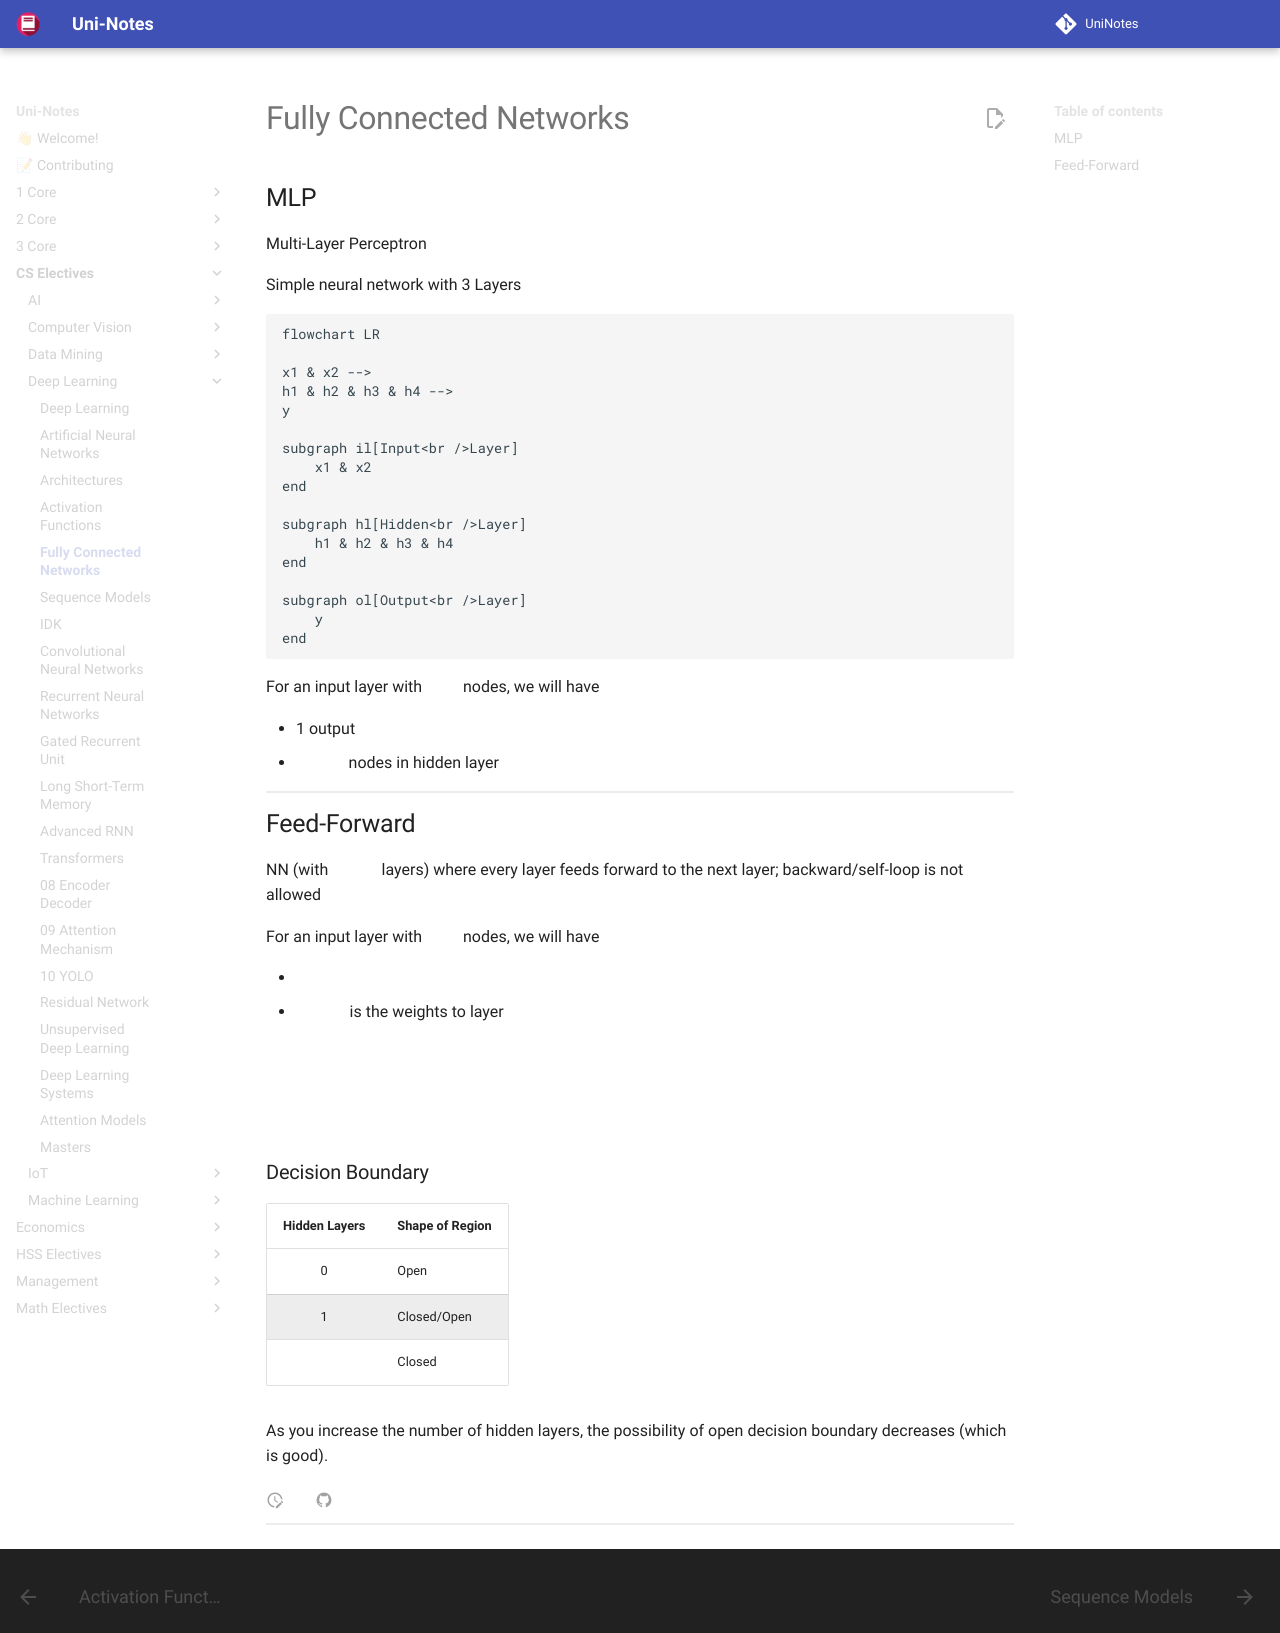

repository: uni-notes/uni-notes · page: CS_Electives/Deep_Learning/03_Fully_Connected/index.html · generator: mkdocs

# Fully Connected Networks

## MLP

Multi-Layer Perceptron

Simple neural network with 3 Layers

```mermaid
flowchart LR

x1 & x2 -->
h1 & h2 & h3 & h4 -->
y

subgraph il[Input<br />Layer]
	x1 & x2
end

subgraph hl[Hidden<br />Layer]
	h1 & h2 & h3 & h4
end

subgraph ol[Output<br />Layer]
	y
end
```

For an input layer with $n$ nodes, we will have

- 1 output
- $2^n$ nodes in hidden layer

## Feed-Forward

NN (with $> 3$ layers) where every layer feeds forward to the next layer; backward/self-loop is not allowed

For an input layer with $n$ nodes, we will have

- $$
  hidden layers = 
  $$

- $W_i$ is the weights to layer $i$

$$
\begin{aligned}
\textcolor{hotpink}{\text{PreActivation}_{H_1}}
&= b_1 + w_1 x_1 + w_2 x_2 + \dots \\
\text{Activation}_{H_1}
&= \frac{1}{1 + e^{- \textcolor{hotpink}{\text{PreActivation}_{H_1}}}}
\end{aligned}
$$

### Decision Boundary

| Hidden Layers | Shape of Region |
| :-----------: | --------------- |
|       0       | Open            |
|       1       | Closed/Open     |
|    $\ge 2$    | Closed          |

As you increase the number of hidden layers, the possibility of open decision boundary decreases (which is good).
